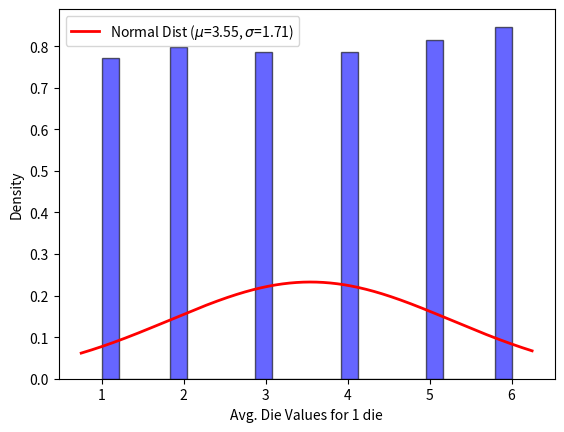
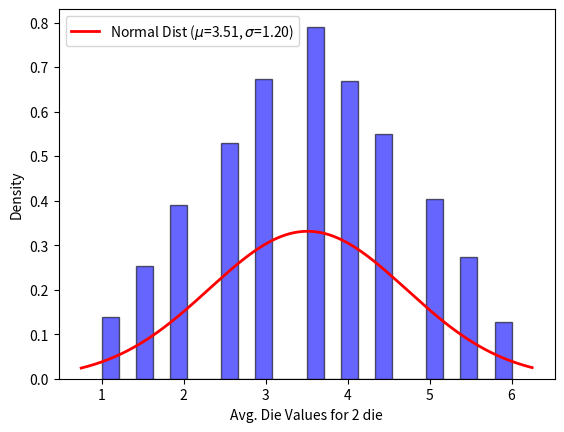
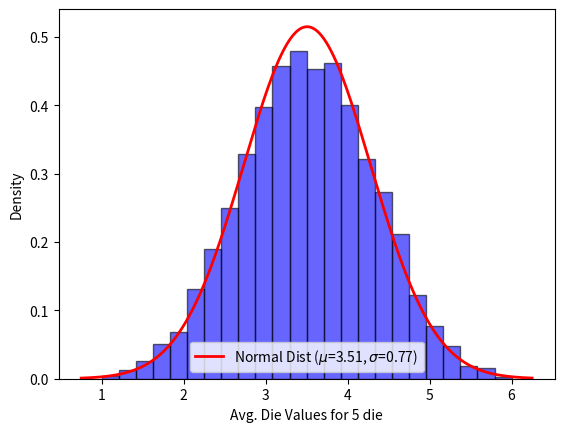
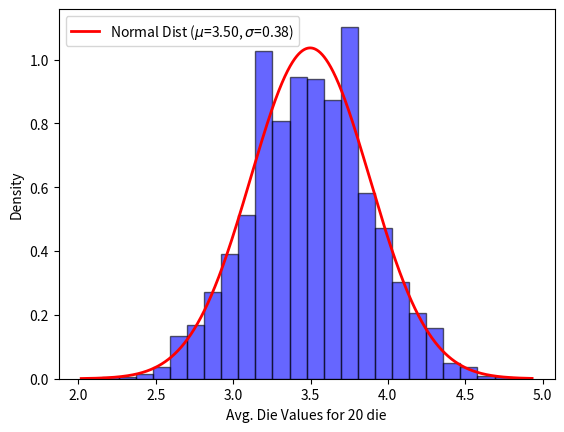
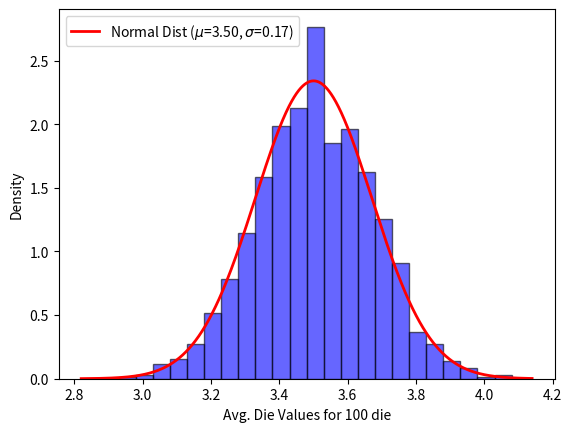
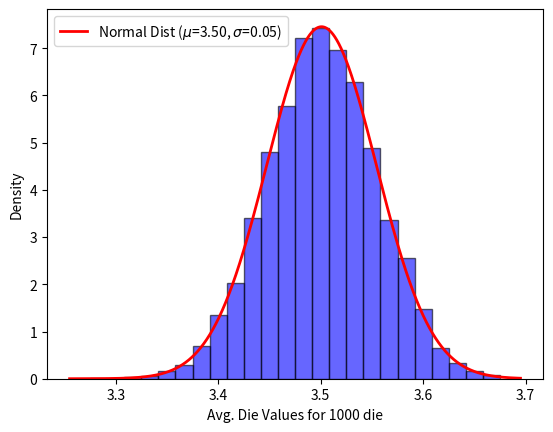

Python code for these plots, in order:
import random
import matplotlib.pyplot as plt
import numpy as np
import scipy.stats as stats

ROLLS = 10_000

def plot_die_roll_averages(num_die: int = 5) -> None:
    plt.clf() 
    
    die_avgs = []

    for roll in range(ROLLS):
        die_avgs.append(sum(random.randint(1, 6) for _ in range(num_die)) / num_die)

    plt.hist(die_avgs, bins=24, edgecolor="black", density=True, alpha=0.6, color='blue')

    mean, std = np.mean(die_avgs), np.std(die_avgs)
    xmin, xmax = plt.xlim()
    x = np.linspace(xmin, xmax, 10_000)
    p = stats.norm.pdf(x, mean, std)

    plt.plot(x, p, 'r-', linewidth=2, label=f'Normal Dist ($\mu$={mean:.2f}, $\sigma$={std:.2f})')

    plt.ylabel("Density")
    plt.xlabel(f"Avg. Die Values for {num_die} die")

    plt.legend()
    plt.show()

plot_die_roll_averages(1)
plot_die_roll_averages(2)
plot_die_roll_averages(5)
plot_die_roll_averages(20)
plot_die_roll_averages(100)
plot_die_roll_averages(1000)
